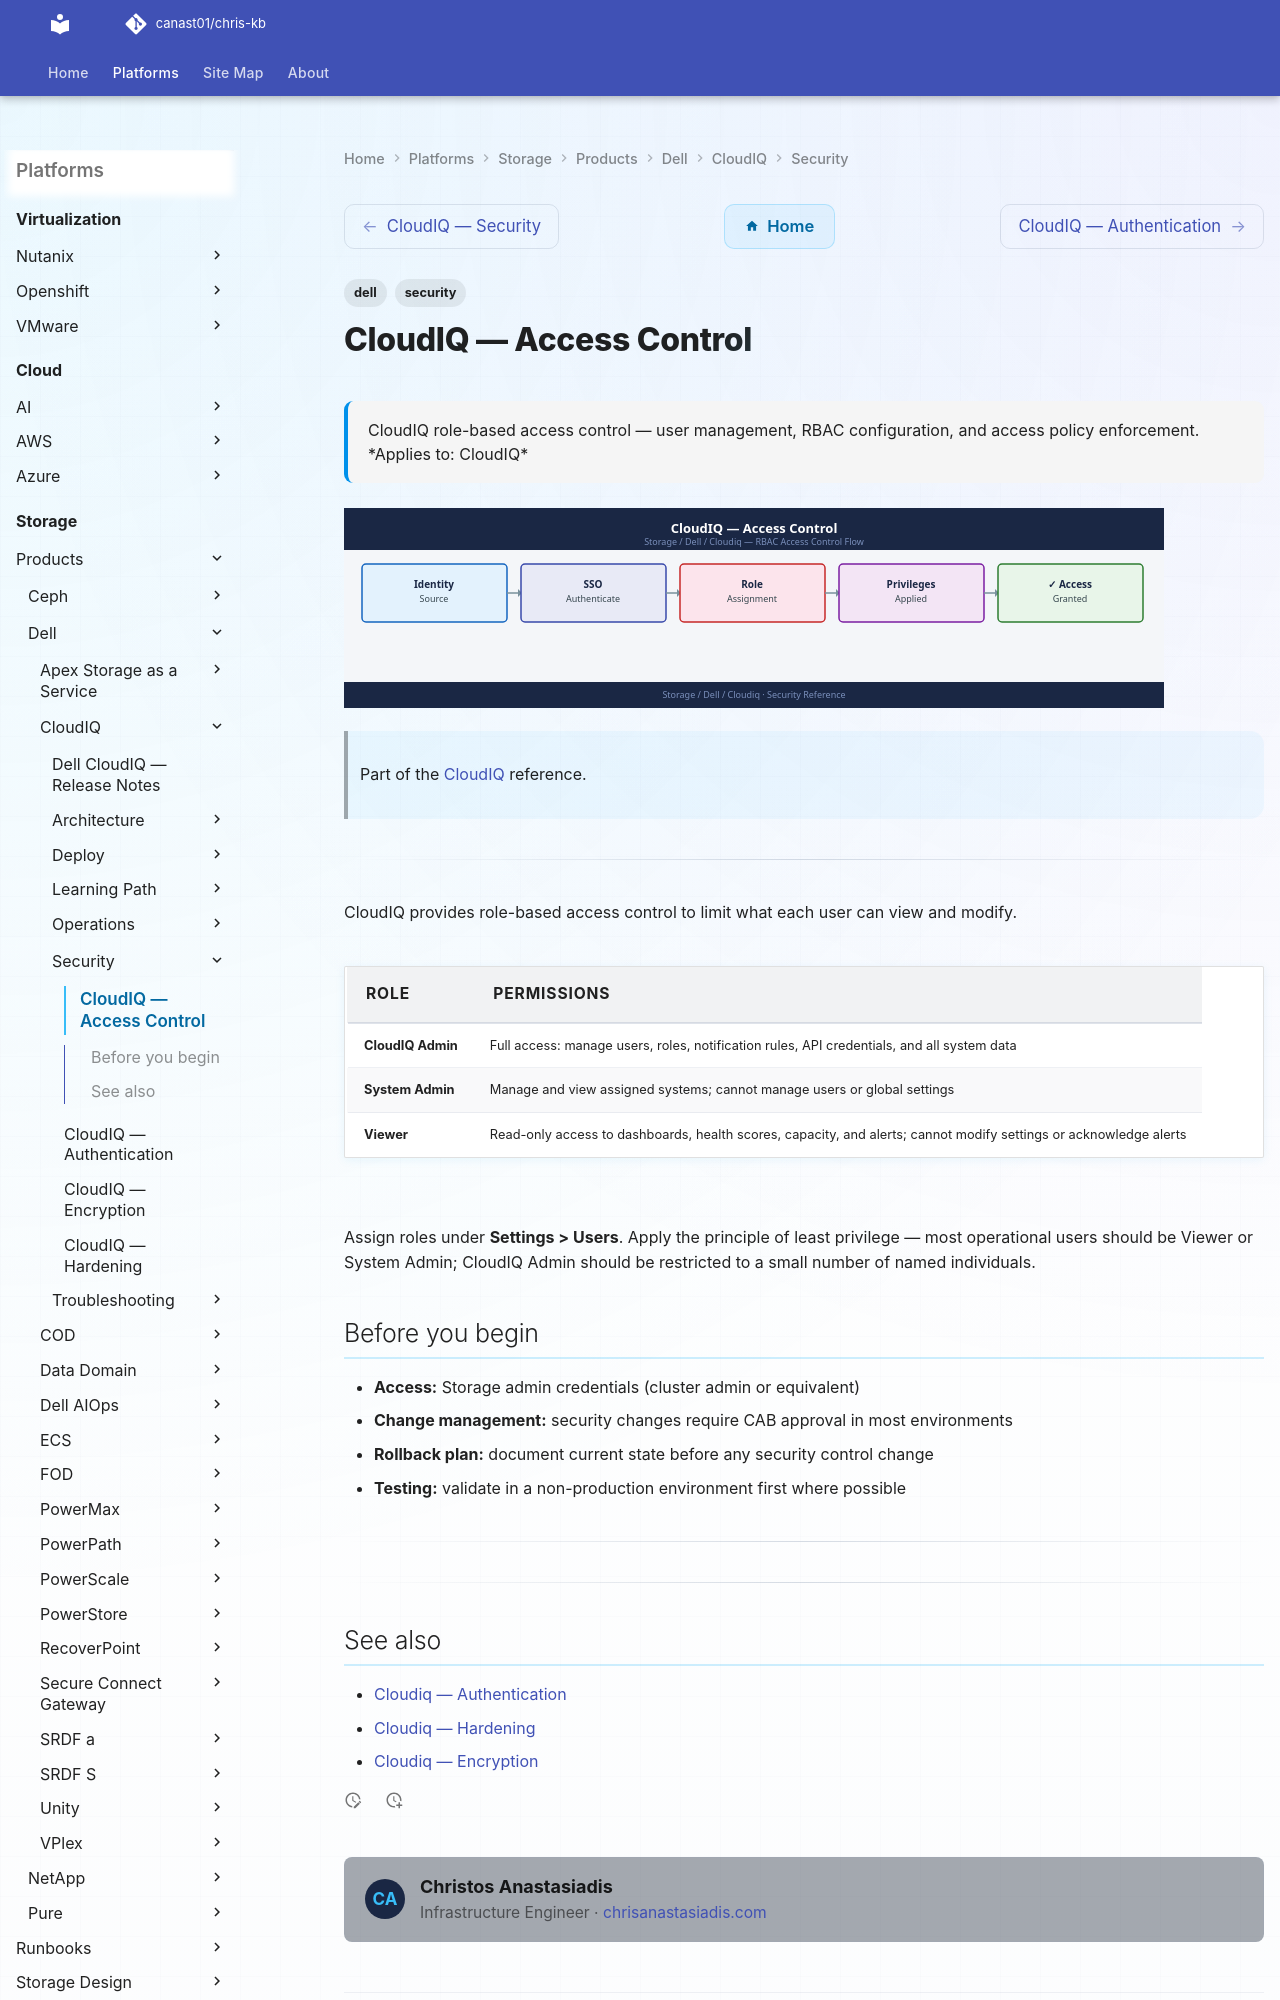

repository: canast01/chris-kb · page: storage/products/dell/cloudiq/security/access-control/index.html · generator: mkdocs

---
tags:
  - dell
  - security
description: "CloudIQ role-based access control — user management, RBAC configuration, and access policy enforcement."
---
# CloudIQ — Access Control

<div class="kb-summary">
CloudIQ role-based access control — user management, RBAC configuration, and access policy enforcement.

*Applies to: CloudIQ*
</div>
![CloudIQ — Access Control](../../../../../assets/storage-dell-cloudiq-security-access-control.svg)

> Part of the [CloudIQ](../index.md) reference.

---

CloudIQ provides role-based access control to limit what each user can view and modify.
